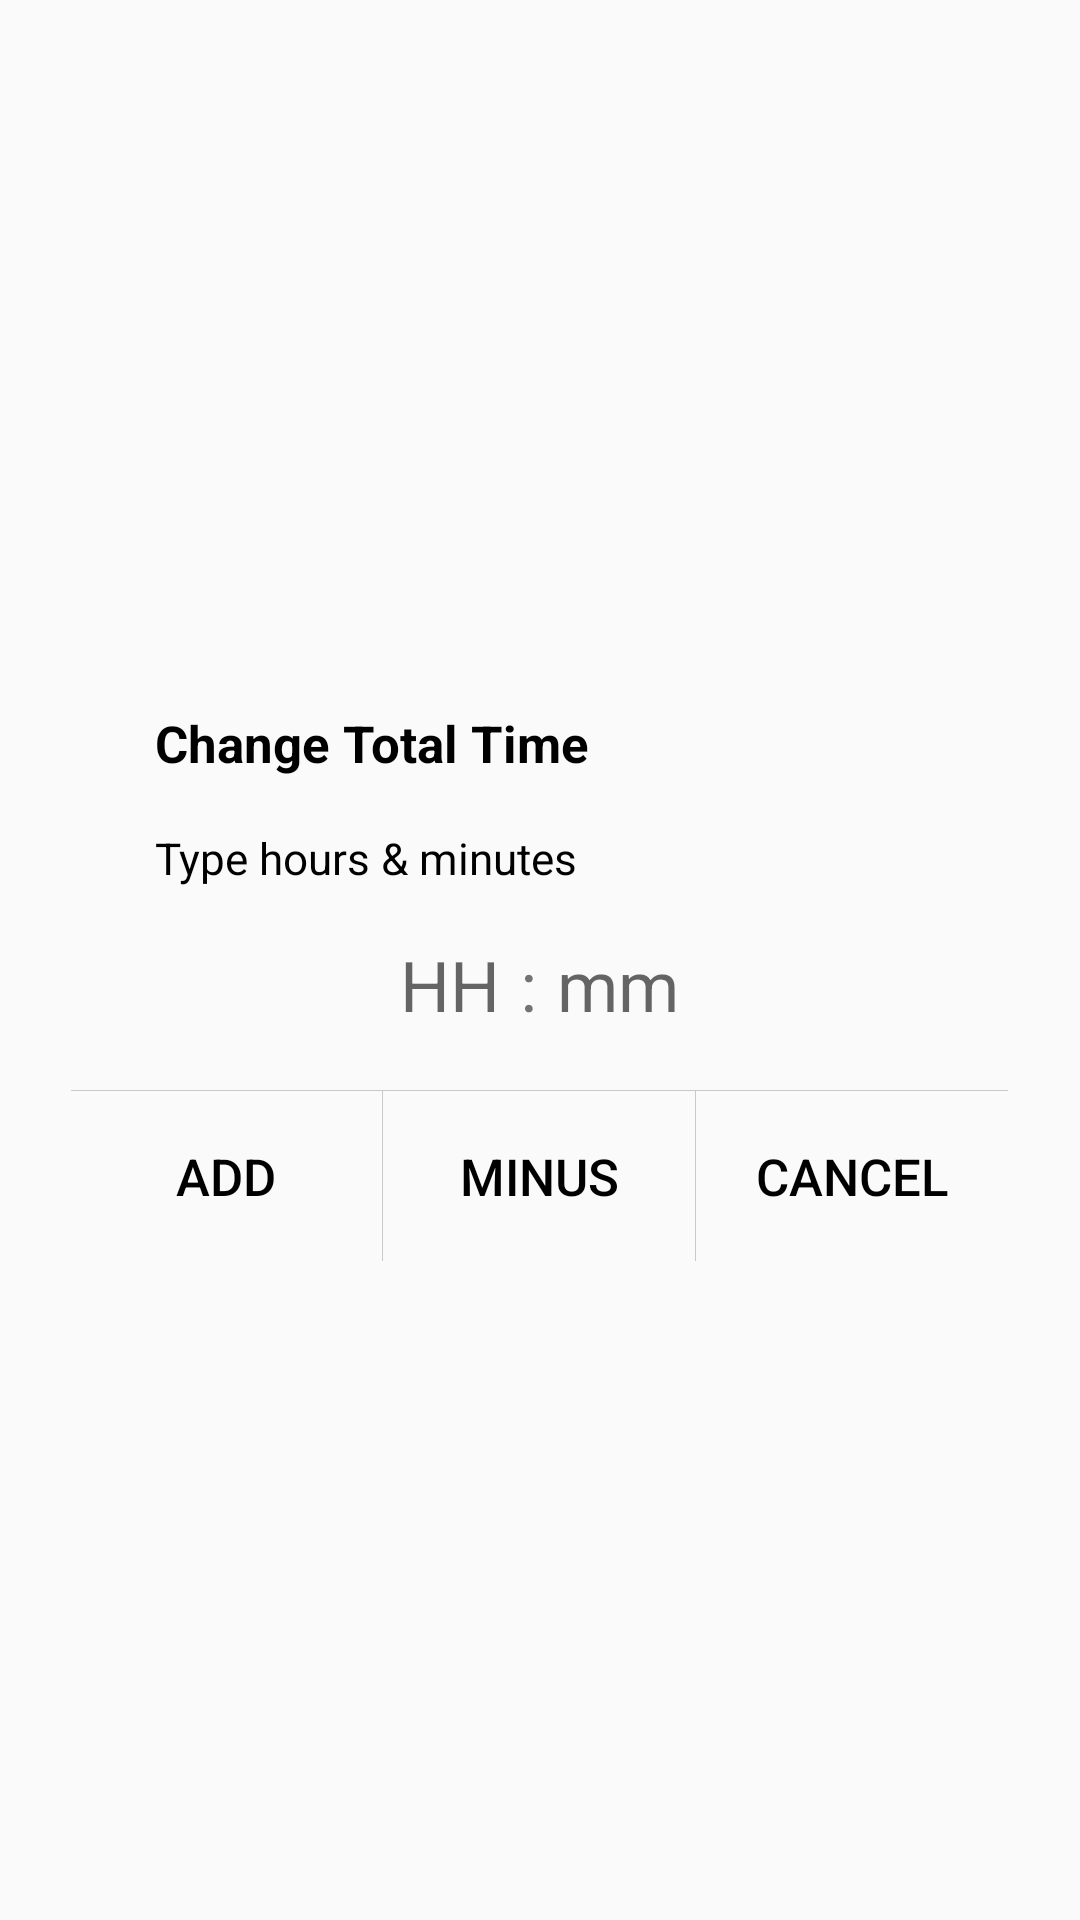

Layout XML and referenced resources for this Android screen:
<!-- AndroidManifest.xml: application theme AppTheme -->
<!-- res/layout/dialog_change_total_target.xml -->
<?xml version="1.0" encoding="utf-8"?>
<LinearLayout xmlns:android="http://schemas.android.com/apk/res/android"
    android:layout_width="match_parent"
    android:layout_height="match_parent"
    android:orientation="vertical">

    <RelativeLayout
        android:layout_width="match_parent"
        android:layout_height="match_parent">

        <RelativeLayout
            android:id="@+id/dialog_main"
            android:layout_width="937px"
            android:layout_height="wrap_content"
            android:layout_centerInParent="true"
            android:background="@drawable/common_dialog_bg">

            <LinearLayout
                android:id="@+id/title_time"
                android:layout_width="match_parent"
                android:layout_height="wrap_content"
                android:layout_below="@+id/et_productivity"
                android:orientation="vertical">

                <TextView
                    android:layout_width="wrap_content"
                    android:layout_height="wrap_content"
                    android:layout_marginLeft="84px"
                    android:layout_marginRight="84px"
                    android:paddingTop="51px"
                    android:tag="51"
                    android:text="Change Total Time"
                    android:textColor="@color/main_dark"
                    android:textSize="51px"
                    android:textStyle="bold"
                    android:visibility="visible" />

            </LinearLayout>

            <TextView
                android:id="@+id/dialog_tv_body_two"
                android:layout_width="wrap_content"
                android:layout_height="wrap_content"
                android:layout_below="@id/title_time"
                android:layout_marginLeft="84px"
                android:layout_marginRight="84px"
                android:layout_marginTop="51px"
                android:tag="44"
                android:text="Type hours &amp; minutes"
                android:textColor="@color/main_dark"
                android:textSize="44px" />

            <LinearLayout
                android:id="@+id/time_input"
                android:layout_width="match_parent"
                android:layout_height="wrap_content"
                android:layout_below="@+id/dialog_tv_body_two"
                android:layout_marginLeft="84px"
                android:layout_marginRight="84px"
                android:layout_marginTop="51px"
                android:gravity="center"
                android:orientation="horizontal">

                <EditText
                    android:id="@+id/et_hour"
                    android:layout_width="wrap_content"
                    android:layout_height="wrap_content"
                    android:background="@null"
                    android:digits="0123456789"
                    android:hint="HH"
                    android:inputType="number"
                    android:textSize="70px" />

                <TextView
                    android:layout_width="wrap_content"
                    android:layout_height="wrap_content"
                    android:layout_marginLeft="20px"
                    android:layout_marginRight="20px"
                    android:text=":"
                    android:textSize="70px" />

                <EditText
                    android:id="@+id/et_minute"
                    android:layout_width="wrap_content"
                    android:layout_height="wrap_content"
                    android:background="@null"
                    android:digits="0123456789"
                    android:hint="mm"
                    android:inputType="number"
                    android:textSize="70px" />

            </LinearLayout>


            <LinearLayout
                android:layout_width="match_parent"
                android:layout_height="wrap_content"
                android:layout_below="@id/time_input"
                android:layout_marginTop="59px"
                android:orientation="vertical">

                <View
                    android:layout_width="match_parent"
                    android:layout_height="1px"
                    android:background="@color/common_gray" />

                <LinearLayout
                    android:layout_width="match_parent"
                    android:layout_height="wrap_content"
                    android:layout_weight="2"
                    android:orientation="horizontal">

                    <Button
                        android:id="@+id/dialog_btn_positive"
                        android:layout_width="0px"
                        android:layout_height="wrap_content"
                        android:layout_weight="1"
                        android:background="@drawable/common_dialog_btn_selector"
                        android:gravity="center"
                        android:paddingBottom="51px"
                        android:paddingLeft="34px"
                        android:paddingRight="34px"
                        android:paddingTop="51px"
                        android:tag="51"
                        android:text="ADD"
                        android:textColor="@color/main_dark"
                        android:textSize="51px" />

                    <View
                        android:layout_width="1px"
                        android:layout_height="match_parent"
                        android:background="@color/common_gray" />

                    <Button
                        android:id="@+id/dialog_btn_negative"
                        android:layout_width="0px"
                        android:layout_height="match_parent"
                        android:layout_gravity="center_vertical"
                        android:layout_weight="1"
                        android:background="@drawable/common_dialog_btn_selector"
                        android:gravity="center"
                        android:paddingBottom="51px"
                        android:paddingLeft="34px"
                        android:paddingRight="34px"
                        android:paddingTop="51px"
                        android:tag="51"
                        android:text="Minus"
                        android:textColor="@color/main_dark"
                        android:textSize="51px" />
                    <View
                        android:layout_width="1px"
                        android:layout_height="match_parent"
                        android:background="@color/common_gray" />

                    <Button
                        android:id="@+id/dialog_btn_cancel"
                        android:layout_width="0px"
                        android:layout_height="match_parent"
                        android:layout_gravity="center_vertical"
                        android:layout_weight="1"
                        android:background="@drawable/common_dialog_btn_selector"
                        android:gravity="center"
                        android:paddingBottom="51px"
                        android:paddingLeft="34px"
                        android:paddingRight="34px"
                        android:paddingTop="51px"
                        android:tag="51"
                        android:text="Cancel"
                        android:textColor="@color/main_dark"
                        android:textSize="51px" />
                </LinearLayout>
            </LinearLayout>
        </RelativeLayout>
    </RelativeLayout>

</LinearLayout>
<!-- resources referenced by this layout -->
<resources>
  <color name="common_gray">#c9c9ca</color>
  <color name="main_dark">#000000</color>
  <!-- drawable common_dialog_btn_selector (drawable) -->
  <?xml version="1.0" encoding="utf-8"?>
  
  <selector xmlns:android="http://schemas.android.com/apk/res/android">
  
      <item android:drawable="@android:color/transparent" android:state_pressed="false"></item>
      <item android:drawable="@color/common_black_10" android:state_pressed="true"></item>
  
  </selector>
  <style name="AppTheme" parent="Theme.AppCompat.Light.NoActionBar">
          
          <item name="colorPrimary">@color/colorPrimary</item>
          <item name="colorPrimaryDark">@color/colorPrimaryDark</item>
          <item name="colorAccent">@color/colorAccent</item>
      </style>
  <color name="common_black_10">#1a000000</color>
  <color name="colorPrimary">#37474F</color>
  <color name="colorPrimaryDark">#263238</color>
  <color name="colorAccent">#263238</color>
</resources>
